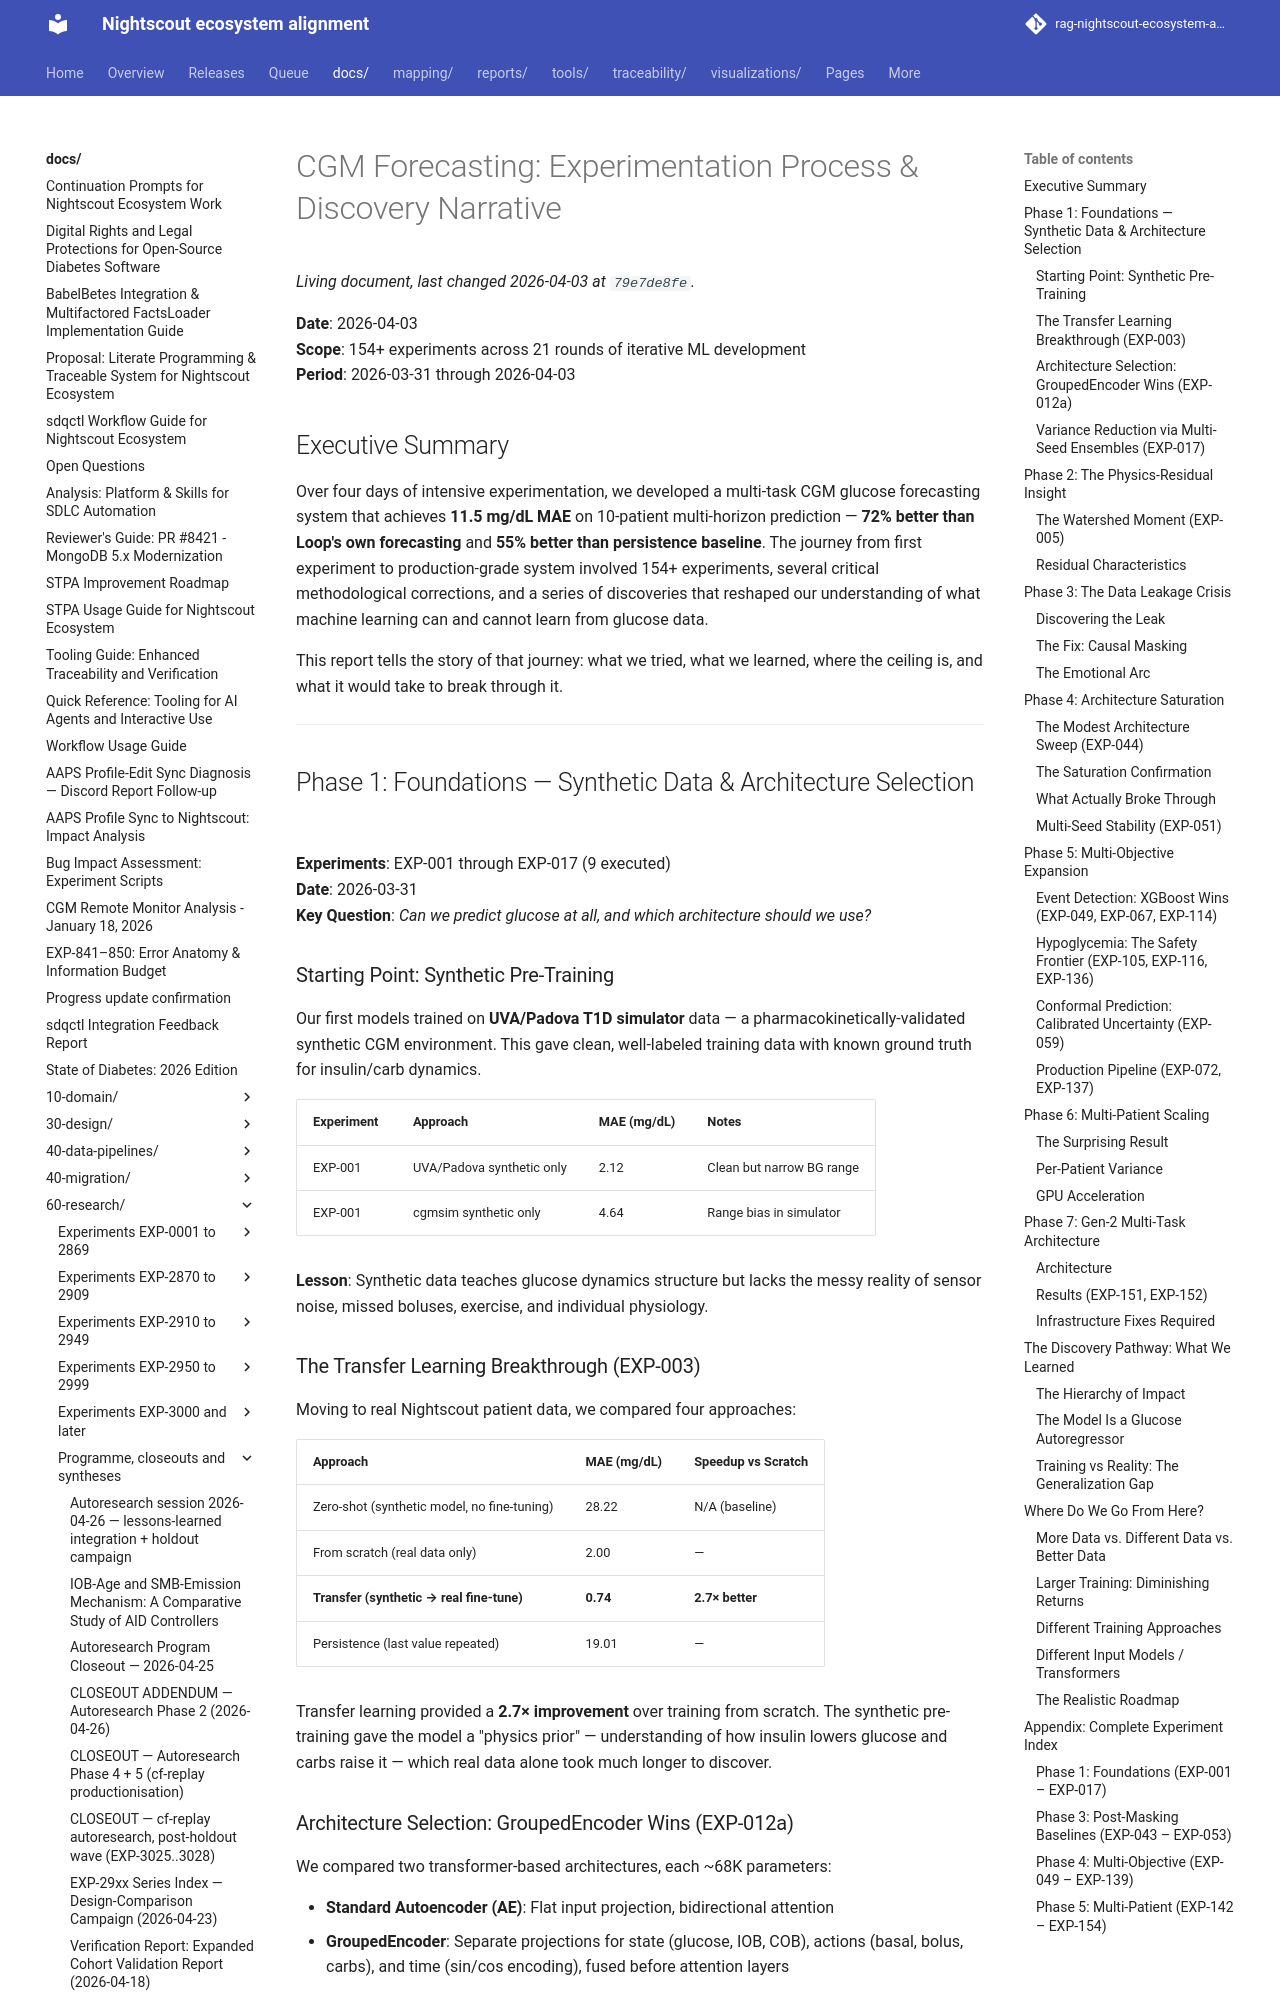

repository: bewest/rag-nightscout-ecosystem-alignment · page: docs/60-research/experimentation-process-narrative.html · generator: mkdocs

# CGM Forecasting: Experimentation Process & Discovery Narrative

**Date**: 2026-04-03  
**Scope**: 154+ experiments across 21 rounds of iterative ML development  
**Period**: 2026-03-31 through 2026-04-03  

## Executive Summary

Over four days of intensive experimentation, we developed a multi-task CGM
glucose forecasting system that achieves **11.5 mg/dL MAE** on 10-patient
multi-horizon prediction — **72% better than Loop's own forecasting** and
**55% better than persistence baseline**. The journey from first experiment to
production-grade system involved 154+ experiments, several critical
methodological corrections, and a series of discoveries that reshaped our
understanding of what machine learning can and cannot learn from glucose data.

This report tells the story of that journey: what we tried, what we learned,
where the ceiling is, and what it would take to break through it.

---

## Phase 1: Foundations — Synthetic Data & Architecture Selection

**Experiments**: EXP-001 through EXP-017 (9 executed)  
**Date**: 2026-03-31  
**Key Question**: *Can we predict glucose at all, and which architecture should we use?*

### Starting Point: Synthetic Pre-Training

Our first models trained on **UVA/Padova T1D simulator** data — a
pharmacokinetically-validated synthetic CGM environment. This gave clean,
well-labeled training data with known ground truth for insulin/carb dynamics.

| Experiment | Approach | MAE (mg/dL) | Notes |
|-----------|----------|-------------|-------|
| EXP-001 | UVA/Padova synthetic only | 2.12 | Clean but narrow BG range |
| EXP-001 | cgmsim synthetic only | 4.64 | Range bias in simulator |

**Lesson**: Synthetic data teaches glucose dynamics structure but lacks the
messy reality of sensor noise, missed boluses, exercise, and individual
physiology.

### The Transfer Learning Breakthrough (EXP-003)

Moving to real Nightscout patient data, we compared four approaches:

| Approach | MAE (mg/dL) | Speedup vs Scratch |
|---------|-------------|-------------------|
| Zero-shot (synthetic model, no fine-tuning) | 28.22 | N/A (baseline) |
| From scratch (real data only) | 2.00 | — |
| **Transfer (synthetic → real fine-tune)** | **0.74** | **2.7× better** |
| Persistence (last value repeated) | 19.01 | — |

Transfer learning provided a **2.7× improvement** over training from scratch.
The synthetic pre-training gave the model a "physics prior" — understanding
of how insulin lowers glucose and carbs raise it — which real data alone took
much longer to discover.
